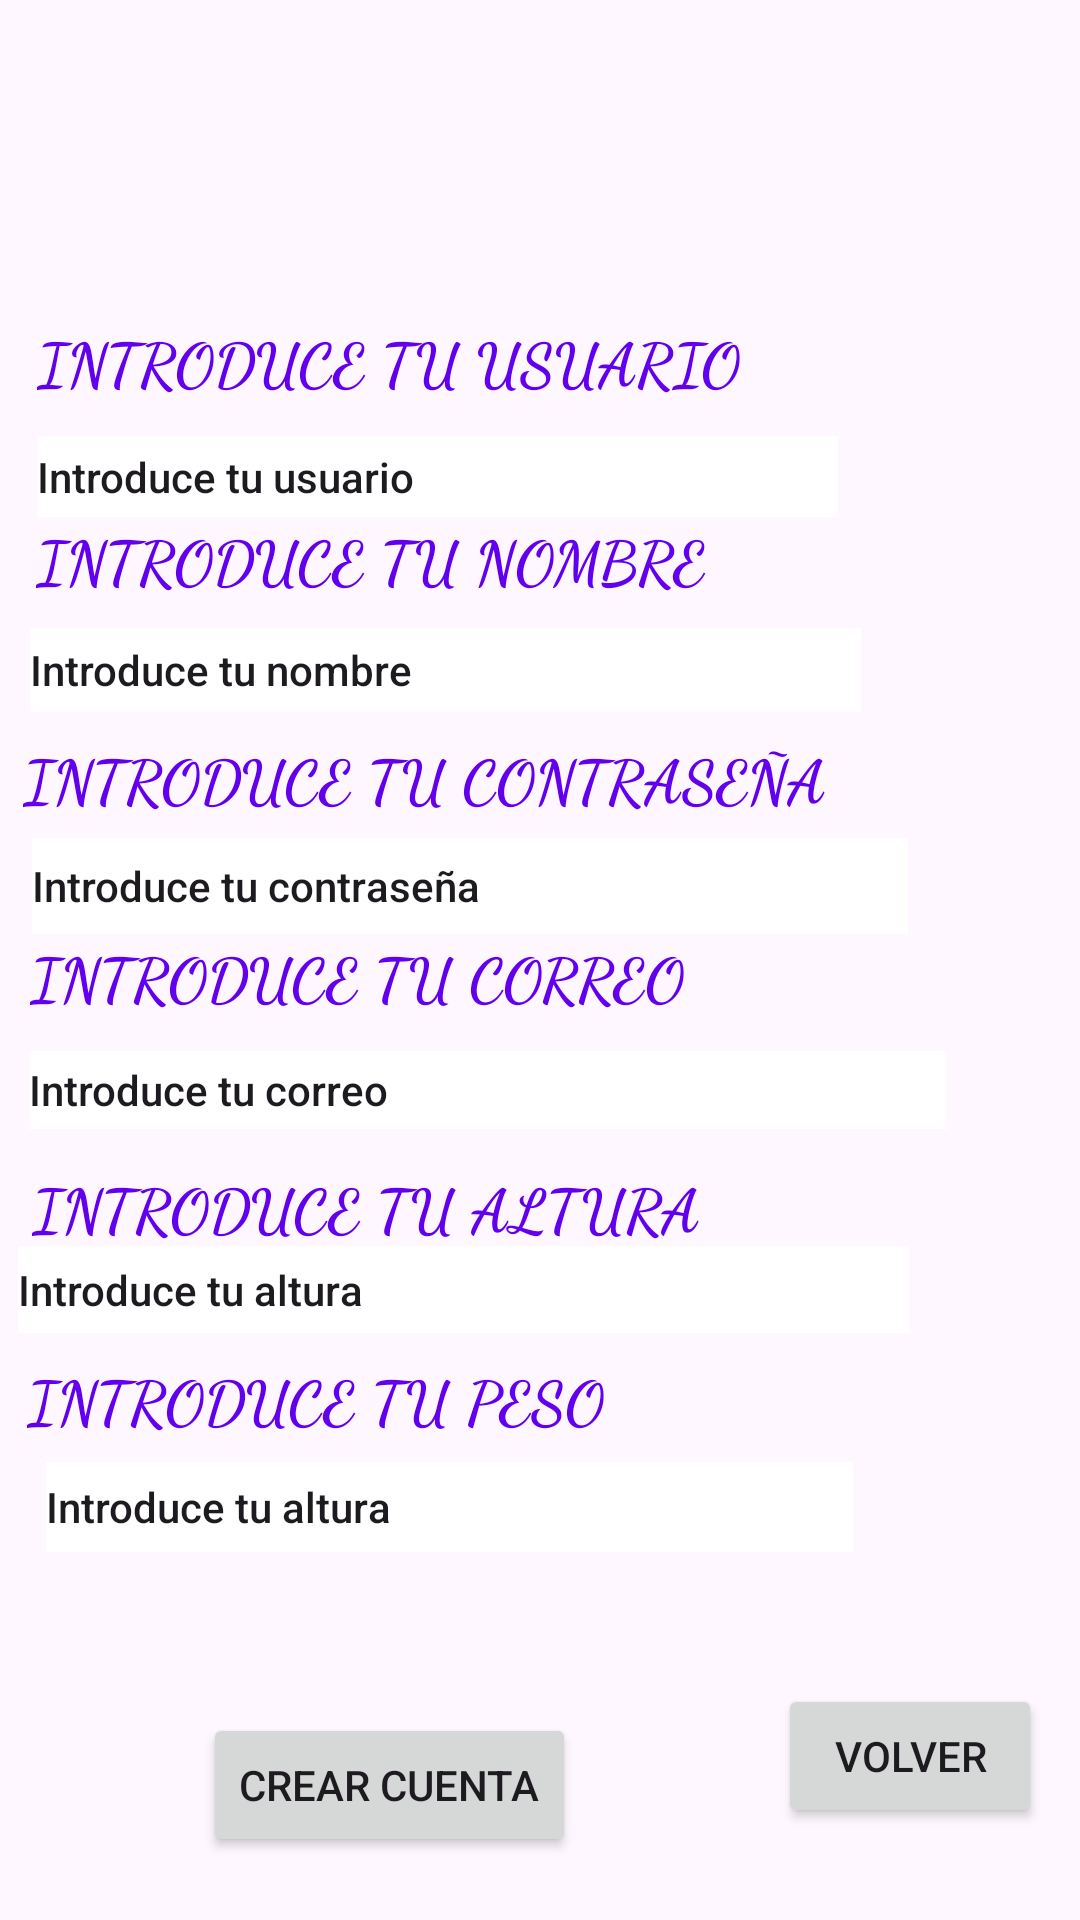

Reconstruct the res/layout file that produces this screen, plus the resources it refers to.
<!-- AndroidManifest.xml: application theme Theme.MyApplicationGym -->
<!-- res/layout/registro.xml -->
<?xml version="1.0" encoding="utf-8"?>
<androidx.constraintlayout.widget.ConstraintLayout xmlns:android="http://schemas.android.com/apk/res/android"
    xmlns:app="http://schemas.android.com/apk/res-auto"
    xmlns:tools="http://schemas.android.com/tools"
    android:id="@+id/registro"
    android:layout_width="match_parent"
    android:layout_height="match_parent">

    <ImageView
        android:id="@+id/imageView2"
        android:layout_width="411dp"
        android:layout_height="1066dp"
        android:scaleType="centerCrop"
        android:src="@drawable/gym"
        app:layout_constraintEnd_toEndOf="parent"
        app:layout_constraintHorizontal_bias="0.0"
        app:layout_constraintStart_toStartOf="parent"
        app:layout_constraintTop_toTopOf="parent" />

    <TextView
        android:id="@+id/textView12"
        android:layout_width="293dp"
        android:layout_height="27dp"
        android:layout_marginTop="8dp"
        android:fontFamily="cursive"
        android:text="INTRODUCE TU PESO"
        android:textAlignment="textStart"
        android:textColor="@color/design_default_color_primary"
        android:textSize="20sp"
        android:textStyle="bold"
        app:layout_constraintEnd_toEndOf="parent"
        app:layout_constraintHorizontal_bias="0.135"
        app:layout_constraintStart_toStartOf="parent"
        app:layout_constraintTop_toBottomOf="@+id/etAltura" />

    <TextView
        android:id="@+id/textView11"
        android:layout_width="302dp"
        android:layout_height="35dp"
        android:fontFamily="cursive"
        android:text="INTRODUCE TU USUARIO"
        android:textAlignment="textStart"
        android:textColor="@color/design_default_color_primary"
        android:textSize="20sp"
        android:textStyle="bold"
        app:layout_constraintBottom_toBottomOf="parent"
        app:layout_constraintEnd_toEndOf="parent"
        app:layout_constraintHorizontal_bias="0.211"
        app:layout_constraintStart_toStartOf="parent"
        app:layout_constraintTop_toTopOf="parent"
        app:layout_constraintVertical_bias="0.176" />

    <EditText
        android:id="@+id/etNombre"
        android:layout_width="277dp"
        android:layout_height="28dp"
        android:layout_marginTop="4dp"
        android:background="#FFFFFF"
        android:ems="10"
        android:inputType="text"
        android:text="Introduce tu nombre"
        android:textAppearance="@style/TextAppearance.AppCompat.Body2"
        app:layout_constraintEnd_toEndOf="parent"
        app:layout_constraintHorizontal_bias="0.119"
        app:layout_constraintStart_toStartOf="parent"
        app:layout_constraintTop_toBottomOf="@+id/textView3"
        tools:ignore="TouchTargetSizeCheck" />

    <EditText
        android:id="@+id/etContrasenia"
        android:layout_width="292dp"
        android:layout_height="32dp"
        android:layout_marginTop="8dp"
        android:background="#FFFFFF"
        android:ems="10"
        android:inputType="text"
        android:text="Introduce tu contraseña"
        android:textAppearance="@style/TextAppearance.AppCompat.Body2"
        app:layout_constraintEnd_toEndOf="parent"
        app:layout_constraintHorizontal_bias="0.159"
        app:layout_constraintStart_toStartOf="parent"
        app:layout_constraintTop_toBottomOf="@+id/textView9"
        tools:ignore="TouchTargetSizeCheck" />

    <EditText
        android:id="@+id/etPeso"
        android:layout_width="269dp"
        android:layout_height="30dp"
        android:layout_marginTop="8dp"
        android:background="#FFFFFF"
        android:ems="10"
        android:inputType="text"
        android:text="Introduce tu altura"
        android:textAppearance="@style/TextAppearance.AppCompat.Body2"
        app:layout_constraintEnd_toEndOf="parent"
        app:layout_constraintHorizontal_bias="0.169"
        app:layout_constraintStart_toStartOf="parent"
        app:layout_constraintTop_toBottomOf="@+id/textView12"
        tools:ignore="TouchTargetSizeCheck" />

    <TextView
        android:id="@+id/textView9"
        android:layout_width="307dp"
        android:layout_height="26dp"
        android:layout_marginTop="8dp"
        android:fontFamily="cursive"
        android:text="INTRODUCE TU CONTRASEÑA"
        android:textAlignment="textStart"
        android:textColor="@color/design_default_color_primary"
        android:textSize="20sp"
        android:textStyle="bold"
        app:layout_constraintEnd_toEndOf="parent"
        app:layout_constraintHorizontal_bias="0.144"
        app:layout_constraintStart_toStartOf="parent"
        app:layout_constraintTop_toBottomOf="@+id/etNombre" />

    <TextView
        android:id="@+id/textView8"
        android:layout_width="297dp"
        android:layout_height="31dp"
        android:fontFamily="cursive"
        android:text="INTRODUCE TU CORREO"
        android:textAlignment="textStart"
        android:textColor="@color/design_default_color_primary"
        android:textSize="20sp"
        android:textStyle="bold"
        app:layout_constraintEnd_toEndOf="parent"
        app:layout_constraintHorizontal_bias="0.161"
        app:layout_constraintStart_toStartOf="parent"
        app:layout_constraintTop_toBottomOf="@+id/etContrasenia" />

    <EditText
        android:id="@+id/etAltura"
        android:layout_width="297dp"
        android:layout_height="29dp"
        android:background="#FFFFFF"
        android:ems="10"
        android:inputType="text"
        android:text="Introduce tu altura"
        android:textAppearance="@style/TextAppearance.AppCompat.Body2"
        app:layout_constraintEnd_toEndOf="parent"
        app:layout_constraintHorizontal_bias="0.096"
        app:layout_constraintStart_toStartOf="parent"
        app:layout_constraintTop_toBottomOf="@+id/textView5"
        tools:ignore="TouchTargetSizeCheck" />

    <TextView
        android:id="@+id/textView5"
        android:layout_width="293dp"
        android:layout_height="27dp"
        android:layout_marginTop="12dp"
        android:fontFamily="cursive"
        android:text="INTRODUCE TU ALTURA"
        android:textAlignment="textStart"
        android:textColor="@color/design_default_color_primary"
        android:textSize="20sp"
        android:textStyle="bold"
        app:layout_constraintEnd_toEndOf="parent"
        app:layout_constraintHorizontal_bias="0.161"
        app:layout_constraintStart_toStartOf="parent"
        app:layout_constraintTop_toBottomOf="@+id/etCorreo" />

    <EditText
        android:id="@+id/etCorreo"
        android:layout_width="306dp"
        android:layout_height="26dp"
        android:layout_marginTop="8dp"
        android:background="#FFFFFF"
        android:ems="10"
        android:inputType="text"
        android:text="Introduce tu correo"
        android:textAppearance="@style/TextAppearance.AppCompat.Body2"
        app:layout_constraintEnd_toEndOf="parent"
        app:layout_constraintHorizontal_bias="0.18"
        app:layout_constraintStart_toStartOf="parent"
        app:layout_constraintTop_toBottomOf="@+id/textView8"
        tools:ignore="TouchTargetSizeCheck" />

    <TextView
        android:id="@+id/textView3"
        android:layout_width="288dp"
        android:layout_height="33dp"
        android:fontFamily="cursive"
        android:text="INTRODUCE TU NOMBRE"
        android:textAlignment="textStart"
        android:textColor="@color/design_default_color_primary"
        android:textSize="20sp"
        android:textStyle="bold"
        app:layout_constraintEnd_toEndOf="parent"
        app:layout_constraintHorizontal_bias="0.165"
        app:layout_constraintStart_toStartOf="parent"
        app:layout_constraintTop_toBottomOf="@+id/etUsuario" />

    <EditText
        android:id="@+id/etUsuario"
        android:layout_width="267dp"
        android:layout_height="27dp"
        android:layout_marginTop="4dp"
        android:background="#FFFFFF"
        android:ems="10"
        android:inputType="text"
        android:text="Introduce tu usuario"
        android:textAppearance="@style/TextAppearance.AppCompat.Body2"
        app:layout_constraintEnd_toEndOf="parent"
        app:layout_constraintHorizontal_bias="0.131"
        app:layout_constraintStart_toStartOf="parent"
        app:layout_constraintTop_toBottomOf="@+id/textView11"
        tools:ignore="TouchTargetSizeCheck" />

    <Button
        android:id="@+id/volver2"
        android:layout_width="wrap_content"
        android:layout_height="wrap_content"
        android:text="Volver"
        app:layout_constraintBottom_toBottomOf="parent"
        app:layout_constraintEnd_toEndOf="parent"
        app:layout_constraintHorizontal_bias="0.953"
        app:layout_constraintStart_toStartOf="parent"
        app:layout_constraintTop_toTopOf="parent"
        app:layout_constraintVertical_bias="0.948" />

    <Button
        android:id="@+id/btnCrearCuenta"
        android:layout_width="wrap_content"
        android:layout_height="wrap_content"
        android:text="Crear Cuenta"
        app:layout_constraintBottom_toBottomOf="parent"
        app:layout_constraintEnd_toStartOf="@+id/volver2"
        app:layout_constraintStart_toStartOf="parent"
        app:layout_constraintTop_toBottomOf="@+id/etPeso"
        app:layout_constraintVertical_bias="0.718" />
</androidx.constraintlayout.widget.ConstraintLayout>
<!-- resources referenced by this layout -->
<resources>
  <style name="Theme.MyApplicationGym" parent="Base.Theme.MyApplicationGym" />
  <style name="Base.Theme.MyApplicationGym" parent="Theme.Material3.DayNight.NoActionBar">
          
          
      </style>
</resources>
